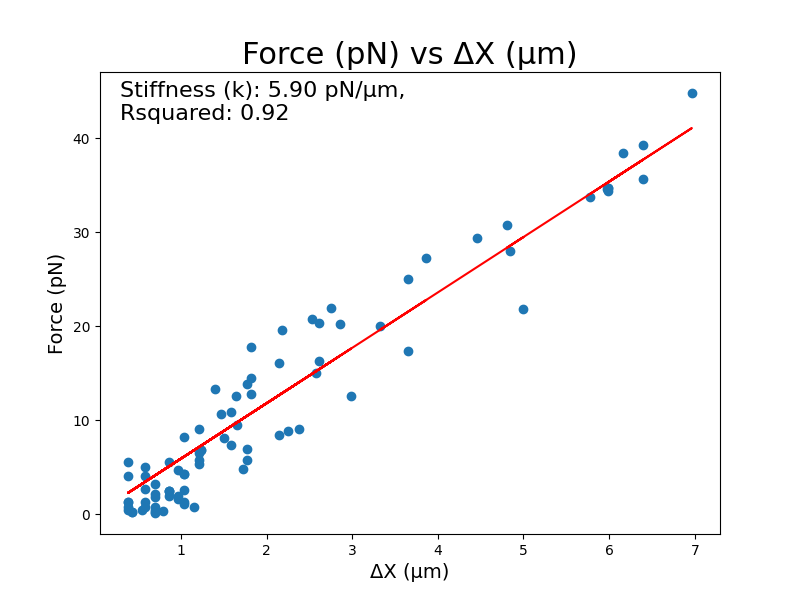

The data file committed next to this chart (first rows):
Average particle radius (탆), 7.10615581395349, 0.35785128378057734
Escaping voltage (V), 5.75
Escaping force (pN), 39.26
Stiffness (pN/탆), 5.898
Rsquared, 0.922
Time (s), Voltage (V), EF gradient (V^2/m^3), DEP force (pN), Offset (탆)
0.5, 0.5, 147173219362, 0.2325, 0.43
1.0, 0.5, 146587373540, 0.2147, 0.43
1.5, 0.5, 149256743877, 0.2022, 0.6933
2.0, 0.5, 146122830328, 0.1182, 0.6933
2.5, 0.75, 335827673723, 0.4549, 0.6933
3.0, 0.75, 319849948268, 0.3385, 0.7929
3.5, 0.75, 329411825194, 0.4462, 0.5439
4.0, 0.75, 330157717860, 0.4835, 0.3846
4.5, 1.0, 626713413009, 0.7218, 1.154
5.0, 1.0, 597026975507, 0.8087, 0.6933
5.5, 1.0, 596049427202, 0.8074, 0.5769
6.0, 1.0, 584665773889, 0.792, 0.3846
6.5, 1.25, 913540271702, 1.237, 0.3846
7.0, 1.25, 931327230004, 1.262, 0.5769
7.5, 1.25, 913540271702, 1.237, 0.3846
8.0, 1.25, 969363351980, 1.313, 1.036
8.5, 1.5, 1343310694892, 1.82, 0.6933
9.0, 1.5, 1328878110983, 2.099, 0.6933
9.5, 1.5, 1366967284333, 1.106, 1.036
10.0, 1.5, 1393579908853, 1.888, 0.9615
10.5, 1.75, 1899952169880, 2.574, 1.036
11.0, 1.75, 1775583465492, 1.879, 0.86
11.5, 1.75, 1832474193970, 2.683, 0.5769
12.0, 1.75, 1863560449508, 1.653, 0.9615
12.5, 2.0, 2319129424316, 2.455, 0.86
13.0, 2.0, 2388107902030, 3.235, 0.6933
13.5, 2.0, 2319129424316, 2.455, 0.86
14.0, 2.0, 2319129424316, 2.455, 0.86
14.5, 2.25, 2959870480315, 4.009, 0.3846
15.0, 2.25, 3017500225212, 4.087, 0.5769
15.5, 2.25, 3140737260414, 4.254, 1.036
16.0, 2.25, 3140737260414, 4.254, 1.036
16.5, 2.5, 3952229781288, 5.353, 1.216
17.0, 2.5, 4146917520984, 4.776, 1.731
17.5, 2.5, 3967230284547, 5.809, 1.216
18.0, 2.5, 3725308920015, 5.046, 0.5769
18.5, 2.75, 4782198035359, 6.478, 1.216
19.0, 2.75, 4470367075416, 4.731, 0.9615
19.5, 2.75, 5026218847947, 5.789, 1.773
20.0, 2.75, 4404761376488, 5.508, 0.3846
20.5, 3.0, 5218041204711, 5.523, 0.86
21.0, 3.0, 5981615819044, 6.889, 1.773
21.5, 3.0, 5604864101728, 8.207, 1.036
22.0, 3.0, 5890198213894, 7.365, 1.586
22.5, 3.25, 6679268330377, 9.047, 1.216
23.0, 3.25, 7290064207698, 8.396, 2.15
23.5, 3.25, 6489114315911, 6.868, 1.231
24.0, 3.25, 6489114315911, 6.868, 1.231
24.5, 3.5, 7900200319953, 10.7, 1.465
25.0, 3.5, 8591369628216, 9.093, 2.379
25.5, 3.5, 7674213262080, 8.122, 1.502
26.0, 3.5, 8046533861141, 10.9, 1.586
26.5, 3.75, 8979695088181, 9.504, 1.654
27.0, 3.75, 9448552374689, 13.84, 1.773
27.5, 3.75, 9419417874984, 12.76, 1.824
... 31 more rows
